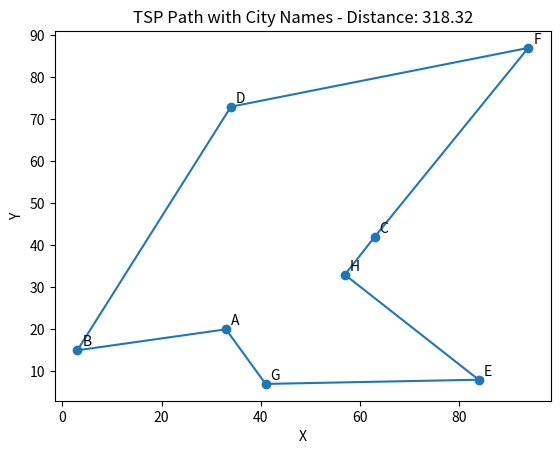

Python code for this plot:
import random
import math
import matplotlib.pyplot as plt

city_names = ["A","B","C","D","E","F","G","H"]

def distance(a, b):
    return math.hypot(a[0] - b[0], a[1] - b[1])

def path_length(path, cities):
    return sum(distance(cities[path[i]], cities[path[(i + 1) % len(path)]]) for i in range(len(path)))

def tsp(cities, iterations=5000):
    n = len(cities)
    best_path = list(range(n))
    random.shuffle(best_path)
    best_length = path_length(best_path, cities)

    for _ in range(iterations):
        new_path = best_path[:]
        i, j = random.sample(range(n), 2)
        new_path[i], new_path[j] = new_path[j], new_path[i]
        new_length = path_length(new_path, cities)

        if new_length < best_length:
            best_path, best_length = new_path, new_length

    return best_path, best_length

cities = [(random.randint(0, 100), random.randint(0, 100)) for _ in range(8)]
path, length = tsp(cities)

x = [cities[i][0] for i in path] + [cities[path[0]][0]]
y = [cities[i][1] for i in path] + [cities[path[0]][1]]

plt.figure()
plt.scatter([c[0] for c in cities], [c[1] for c in cities])

for i, (x_city, y_city) in enumerate(cities):
    plt.text(x_city + 1, y_city + 1, city_names[i])

plt.plot(x, y)
plt.title(f"TSP Path with City Names - Distance: {length:.2f}")
plt.xlabel("X")
plt.ylabel("Y")
plt.show()

print("Best Path:", path)
print("Distance:", length)
